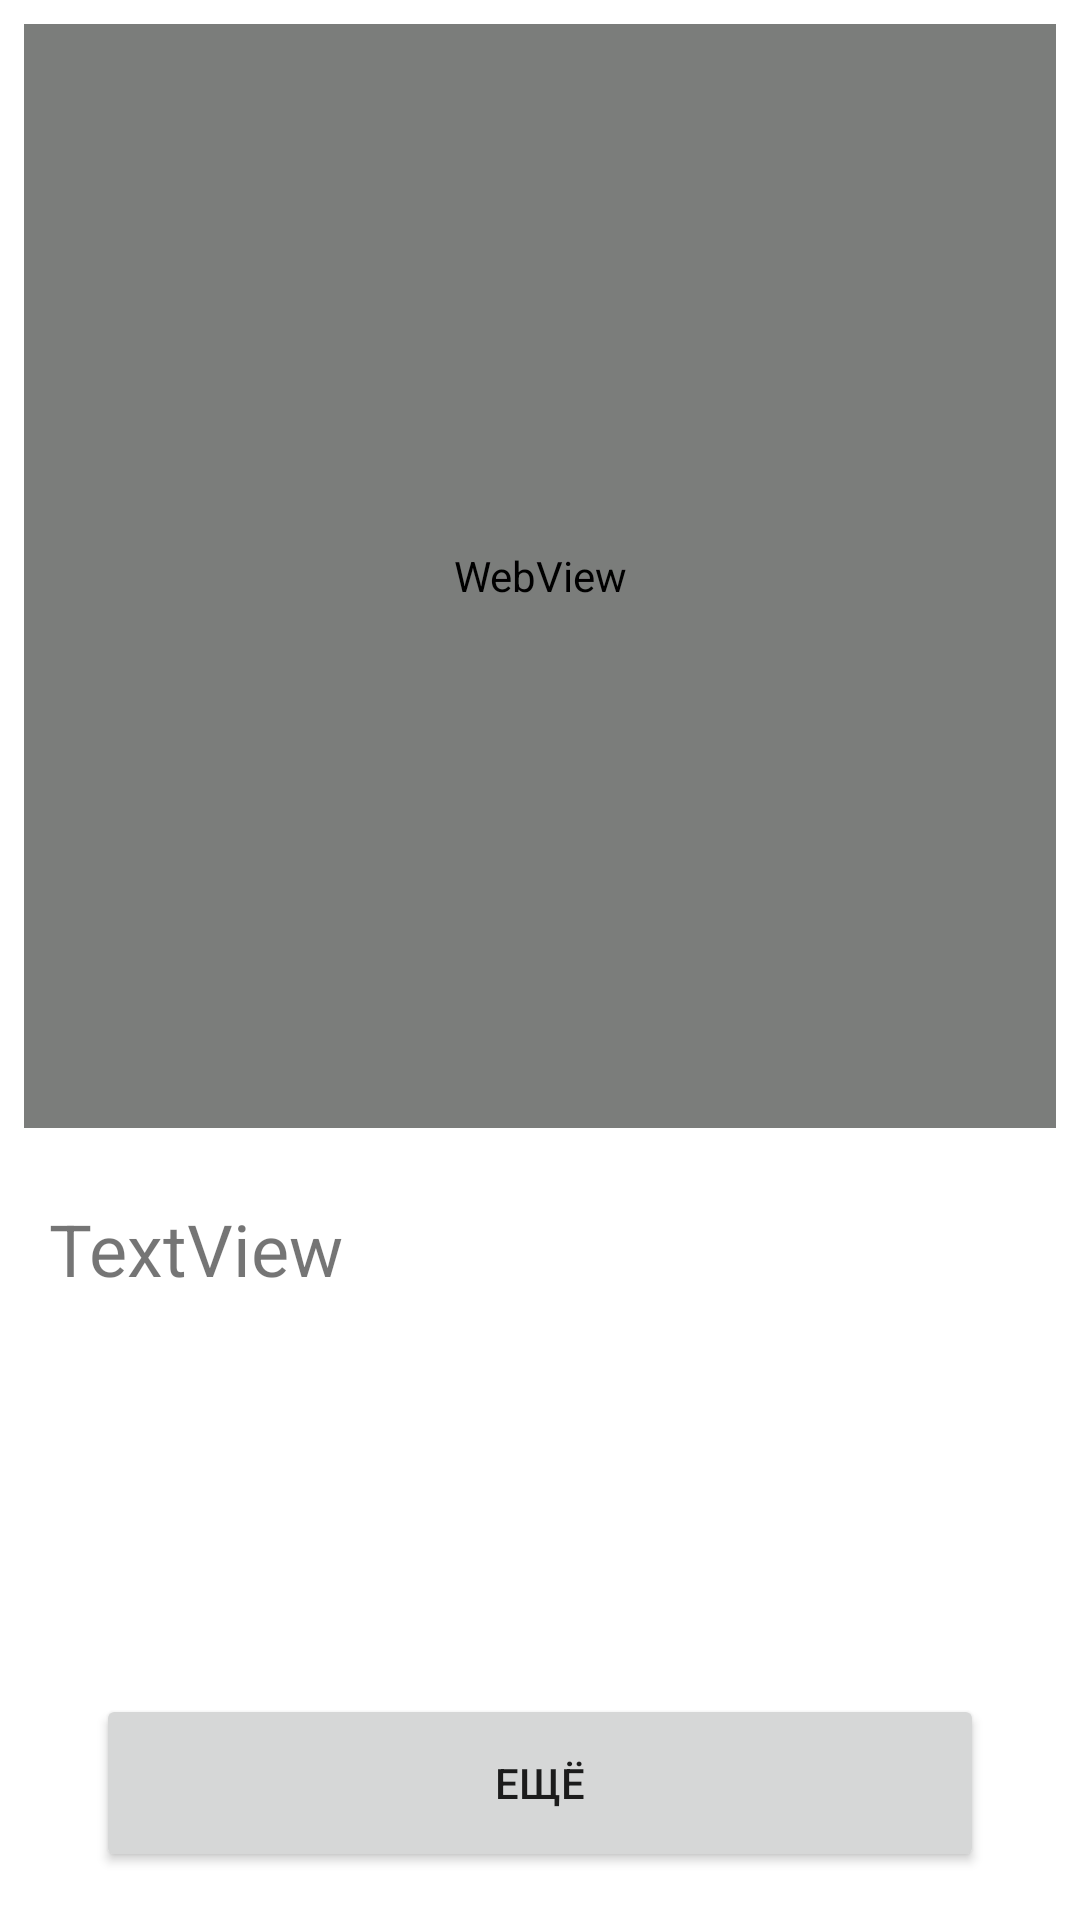

The Android layout XML behind this screen, and the referenced resources:
<!-- AndroidManifest.xml: application theme AppTheme_2 -->
<!-- res/layout/activity_display_message.xml -->
<?xml version="1.0" encoding="utf-8"?>
<android.support.constraint.ConstraintLayout xmlns:android="http://schemas.android.com/apk/res/android"
    xmlns:app="http://schemas.android.com/apk/res-auto"
    xmlns:tools="http://schemas.android.com/tools"
    android:layout_width="match_parent"
    android:layout_height="match_parent"
    android:background="@android:color/white"
    tools:context="com.timurya829.myapplication.DisplayMessageActivity"
    tools:layout_editor_absoluteY="81dp"
    tools:layout_editor_absoluteX="0dp">

    <Button
        android:id="@+id/button2"
        android:layout_width="0dp"
        android:layout_height="0dp"
        android:layout_marginLeft="32dp"
        android:layout_marginTop="8dp"
        android:layout_marginRight="32dp"
        android:layout_marginBottom="16dp"
        android:onClick="OnClick_2"
        android:text="Ещё"
        app:layout_constraintBottom_toBottomOf="parent"
        app:layout_constraintHorizontal_bias="0.0"
        app:layout_constraintLeft_toLeftOf="parent"
        app:layout_constraintRight_toRightOf="parent"
        app:layout_constraintTop_toTopOf="@+id/guideline2"
        app:layout_constraintVertical_bias="1.0" />

    <ScrollView xmlns:android="http://schemas.android.com/apk/res/android"
        android:id="@+id/scroll"
        android:layout_width="0dp"
        android:layout_height="0dp"
        app:layout_constraintLeft_toLeftOf="parent"
        app:layout_constraintRight_toRightOf="parent"
        app:layout_constraintTop_toTopOf="@+id/guideline"
        android:layout_marginTop="8dp"
        android:layout_marginBottom="8dp"
        app:layout_constraintBottom_toTopOf="@+id/guideline2"
        app:layout_constraintHorizontal_bias="1.0"
        app:layout_constraintVertical_bias="0.0"
        android:layout_marginLeft="8dp"
        android:layout_marginRight="8dp">

        <TextView
            android:id="@+id/textView"
            android:layout_width="wrap_content"
            android:layout_height="wrap_content"
            android:layout_marginBottom="8dp"
            android:layout_marginEnd="8dp"
            android:layout_marginLeft="8dp"
            android:layout_marginRight="8dp"
            android:layout_marginStart="8dp"
            android:layout_marginTop="8dp"
            android:gravity="center_vertical|center_horizontal|center"
            android:isScrollContainer="true"
            android:scrollbars="vertical"
            android:text="TextView"
            android:textSize="24sp"
            app:layout_constraintBottom_toTopOf="@+id/button2"
            app:layout_constraintLeft_toLeftOf="parent"
            app:layout_constraintRight_toRightOf="parent"
            app:layout_constraintTop_toTopOf="@+id/guideline2"
            app:layout_constraintVertical_bias="0.515" />
    </ScrollView>

    <WebView
        android:id="@+id/webView1"
        android:layout_width="0dp"
        android:layout_height="0dp"
        android:layout_marginLeft="8dp"
        android:layout_marginTop="8dp"
        android:layout_marginRight="8dp"
        android:layout_marginBottom="8dp"
        android:fadeScrollbars="false"
        android:isScrollContainer="true"
        android:layerType="software"
        android:scrollbarAlwaysDrawHorizontalTrack="false"
        android:scrollbars="none"
        app:layout_constraintBottom_toTopOf="@+id/guideline"
        app:layout_constraintLeft_toLeftOf="parent"
        app:layout_constraintRight_toRightOf="parent"
        app:layout_constraintTop_toTopOf="parent"
        app:layout_optimizationLevel="basic">

    </WebView>

    <android.support.constraint.Guideline
        android:id="@+id/guideline"
        android:layout_width="wrap_content"
        android:layout_height="wrap_content"
        android:orientation="horizontal"
        app:layout_constraintGuide_percent="0.6" />

    <android.support.constraint.Guideline
        android:id="@+id/guideline2"
        android:layout_width="wrap_content"
        android:layout_height="wrap_content"
        android:orientation="horizontal"
        app:layout_constraintGuide_percent="0.87" />
</android.support.constraint.ConstraintLayout>
<!-- resources referenced by this layout -->
<resources>
  <style name="AppTheme_2" parent="Theme.AppCompat.Light.DarkActionBar">
          
          <item name="colorPrimary">@color/primary</item>
          <item name="colorPrimaryDark">@color/primary_dark</item>
          <item name="colorAccent">@color/accent</item>
      </style>
  <color name="primary">#607D8B</color>
  <color name="primary_dark">#455A64</color>
  <color name="accent">#9E9E9E</color>
</resources>
